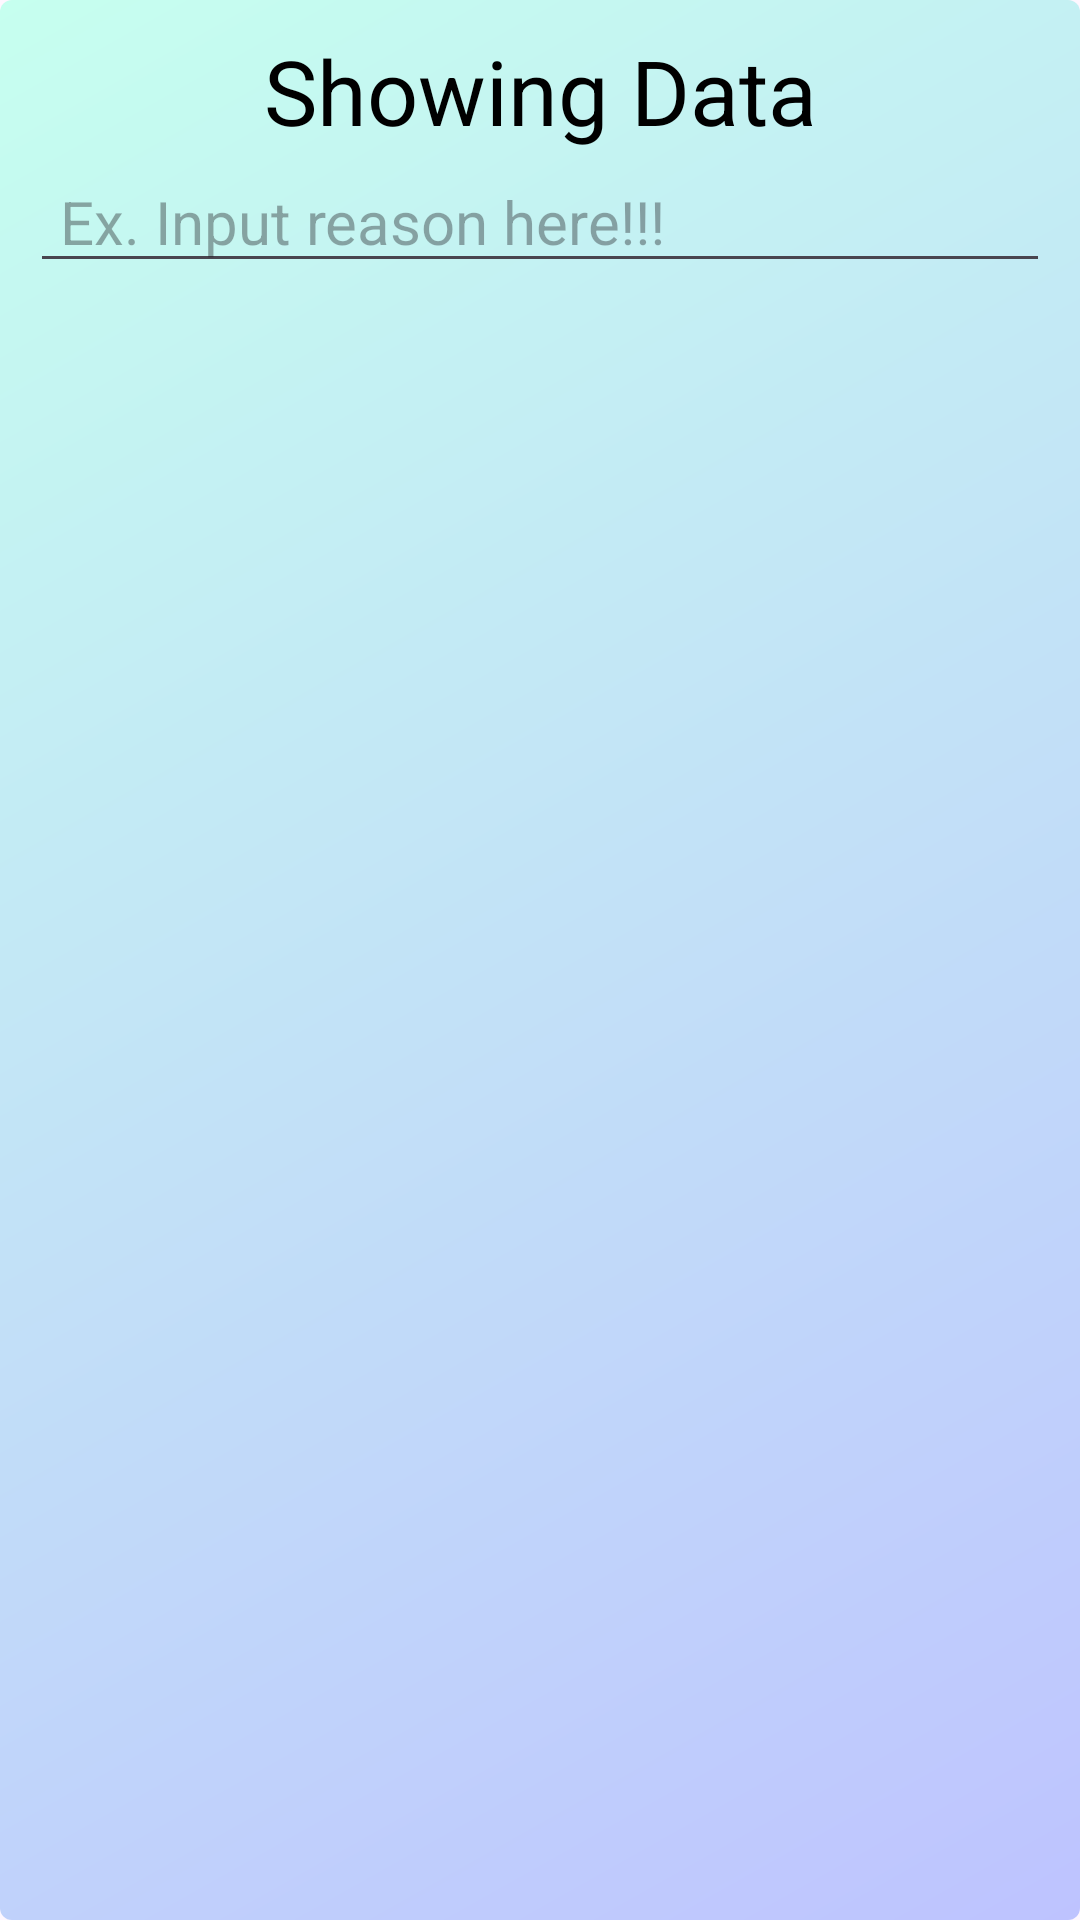

This screen was rendered from an Android layout file. Write that file and the resources it references.
<!-- AndroidManifest.xml: application theme Theme.DailyMoneyTrackerApp -->
<!-- res/layout/activity_show_data.xml -->
<?xml version="1.0" encoding="utf-8"?>
<LinearLayout xmlns:android="http://schemas.android.com/apk/res/android"
    xmlns:app="http://schemas.android.com/apk/res-auto"
    xmlns:tools="http://schemas.android.com/tools"
    android:id="@+id/main"
    android:layout_width="match_parent"
    android:layout_height="match_parent"
    tools:context=".Show_Data"
    android:fitsSystemWindows="true"
    android:orientation="vertical"
    android:background="@drawable/two_color"
    android:padding="10dp"
    >

    <TextView
        android:id="@+id/showDataType"
        android:layout_width="match_parent"
        android:layout_height="wrap_content"
        android:text="Showing Data"
        android:textColor="#000000"
        android:gravity="center"
        android:textSize="30dp"
        />

    <EditText
        android:id="@+id/searchData"
        android:layout_width="match_parent"
        android:layout_height="wrap_content"
        android:textSize="20dp"
        android:inputType="text"
        android:textColor="#000000"
        android:hint="Ex. Input reason here!!!"
        android:paddingLeft="10dp"
        />


    <androidx.recyclerview.widget.RecyclerView
        android:id="@+id/recyclerView"
        android:layout_width="match_parent"
        android:layout_height="match_parent"
        android:layout_marginTop="10dp"
        />


</LinearLayout>
<!-- resources referenced by this layout -->
<resources>
  <!-- drawable two_color (drawable) -->
  <?xml version="1.0" encoding="utf-8"?>
  <shape xmlns:android="http://schemas.android.com/apk/res/android" android:shape="rectangle">
      <gradient
          android:startColor="#BEC3FF"
          android:endColor="#C6FFEF"
          android:angle="135"
          />
      <padding android:left="7dp"
          android:top="7dp"
          android:right="7dp"
          android:bottom="7dp" />
      <stroke
          android:width="0dip"
          android:color="#FFFFFF" />
      <corners android:radius= "4dp" />
  </shape>
  <style name="Theme.DailyMoneyTrackerApp" parent="Base.Theme.DailyMoneyTrackerApp" />
  <style name="Base.Theme.DailyMoneyTrackerApp" parent="Theme.Material3.DayNight.NoActionBar">
          
          
      </style>
</resources>
